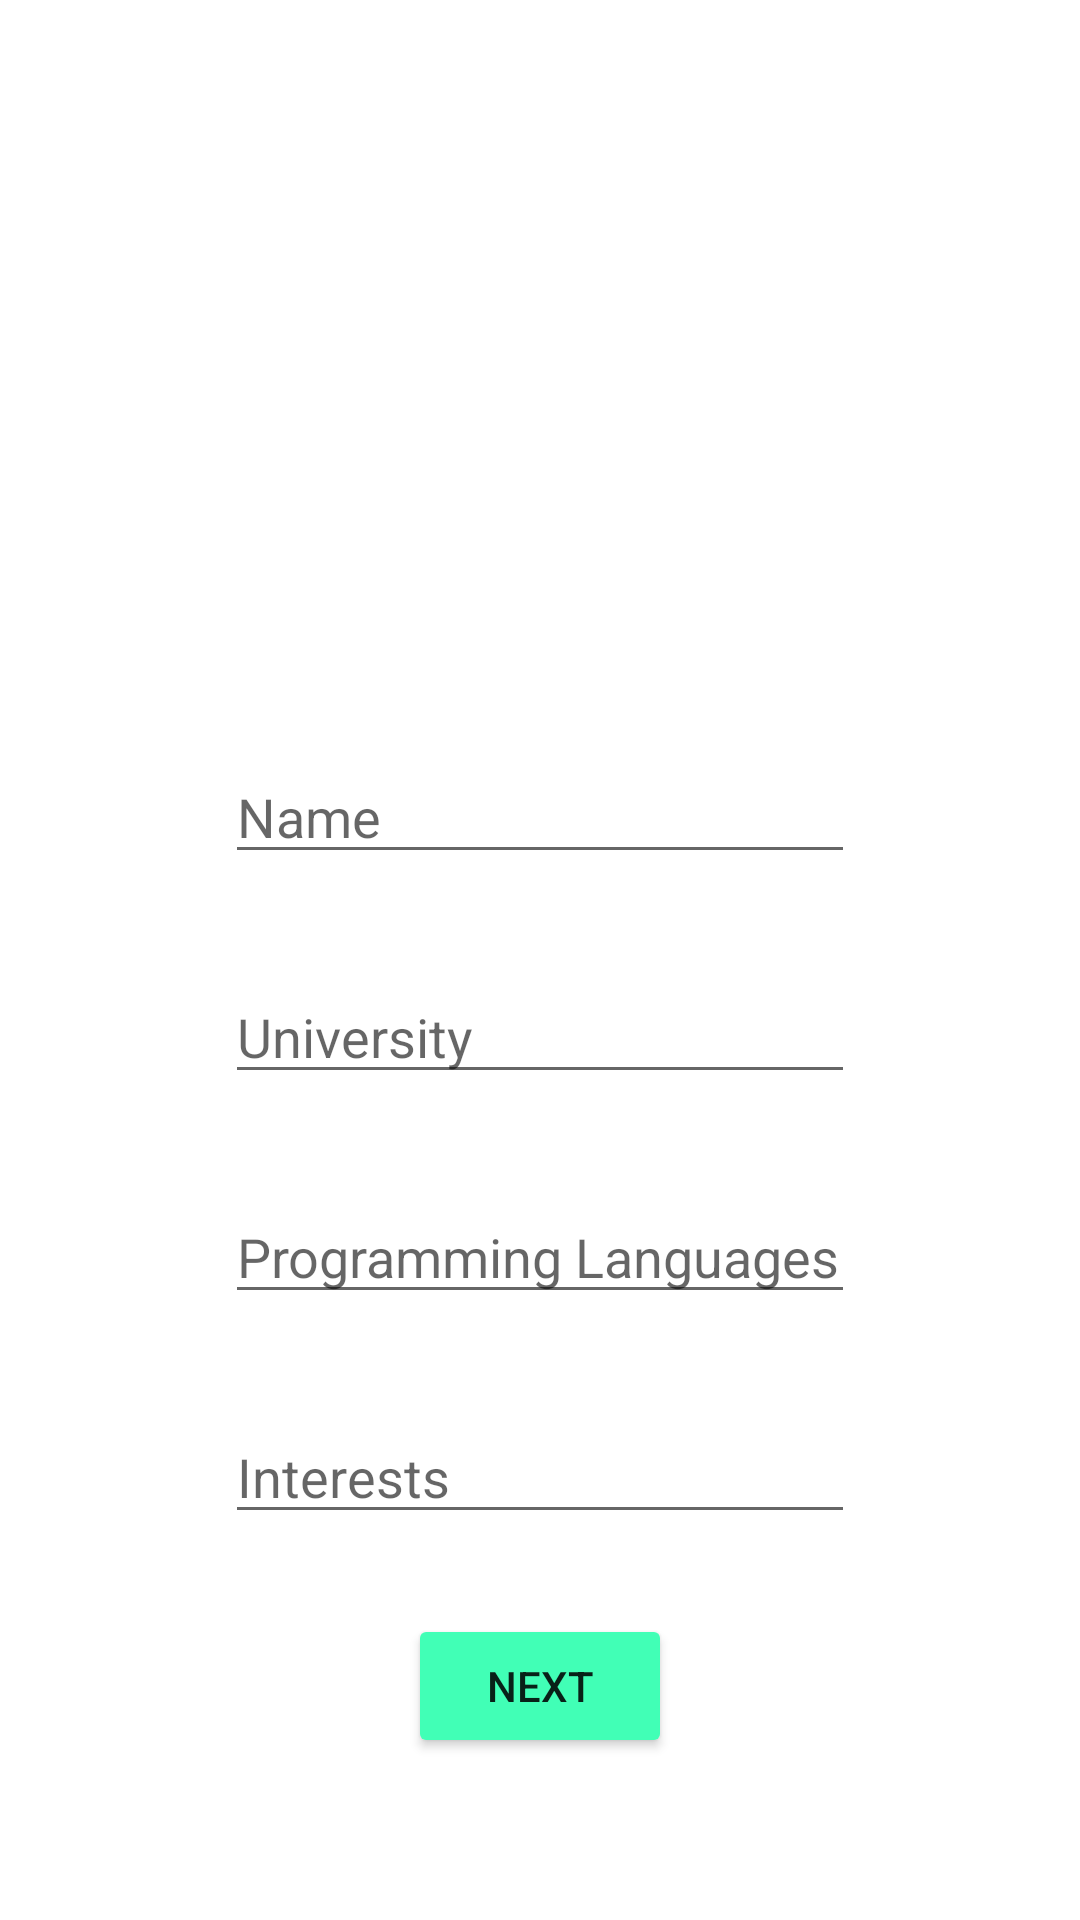

Here is an Android app screen rendered from its layout file. Give the layout XML and the strings, colors and styles it references.
<!-- AndroidManifest.xml: application theme Theme.StormHacks -->
<!-- res/layout/activity_user_info.xml -->
<?xml version="1.0" encoding="utf-8"?>
<androidx.constraintlayout.widget.ConstraintLayout xmlns:android="http://schemas.android.com/apk/res/android"
    xmlns:app="http://schemas.android.com/apk/res-auto"
    xmlns:tools="http://schemas.android.com/tools"
    android:layout_width="match_parent"
    android:layout_height="match_parent"
    tools:context=".UserInfo">

    <EditText
        android:id="@+id/name"
        android:layout_width="wrap_content"
        android:layout_height="wrap_content"
        android:layout_marginTop="250dp"
        android:ems="10"
        android:inputType="textPersonName"
        android:hint="Name"
        app:layout_constraintEnd_toEndOf="parent"
        app:layout_constraintStart_toStartOf="parent"
        app:layout_constraintTop_toTopOf="parent" />

    <EditText
        android:id="@+id/editTextTextPersonName2"
        android:layout_width="wrap_content"
        android:layout_height="wrap_content"
        android:layout_marginTop="32dp"
        android:ems="10"
        android:inputType="textPersonName"
        android:hint="University"
        app:layout_constraintEnd_toEndOf="parent"
        app:layout_constraintStart_toStartOf="parent"
        app:layout_constraintTop_toBottomOf="@+id/name" />

    <EditText
        android:id="@+id/editTextTextPersonName3"
        android:layout_width="wrap_content"
        android:layout_height="wrap_content"
        android:layout_marginTop="32dp"
        android:ems="10"
        android:hint="Programming Languages"
        android:inputType="textPersonName"
        app:layout_constraintEnd_toEndOf="parent"
        app:layout_constraintStart_toStartOf="parent"
        app:layout_constraintTop_toBottomOf="@+id/editTextTextPersonName2" />

    <Button
        android:id="@+id/next_btn"
        android:layout_width="wrap_content"
        android:layout_height="wrap_content"
        android:layout_marginTop="100dp"
        android:text="Next"
        app:backgroundTint="#41FFB6"
        app:layout_constraintEnd_toEndOf="parent"
        app:layout_constraintStart_toStartOf="parent"
        app:layout_constraintTop_toBottomOf="@+id/editTextTextPersonName3" />

    <ImageView
        android:id="@+id/imageView3"
        android:layout_width="137dp"
        android:layout_height="103dp"
        android:layout_marginTop="100dp"
        app:layout_constraintEnd_toEndOf="parent"
        app:layout_constraintStart_toStartOf="parent"
        app:layout_constraintTop_toTopOf="parent"
        app:srcCompat="@drawable/logo" />

    <EditText
        android:id="@+id/editTextTextPersonName4"
        android:layout_width="wrap_content"
        android:layout_height="wrap_content"
        android:layout_marginTop="32dp"
        android:ems="10"
        android:inputType="textPersonName"
        android:hint="Interests"
        app:layout_constraintEnd_toEndOf="parent"
        app:layout_constraintStart_toStartOf="parent"
        app:layout_constraintTop_toBottomOf="@+id/editTextTextPersonName3" />

</androidx.constraintlayout.widget.ConstraintLayout>
<!-- resources referenced by this layout -->
<resources>
  <style name="Theme.StormHacks" parent="Theme.MaterialComponents.DayNight.DarkActionBar">
          
          <item name="colorPrimary">@color/purple_500</item>
          <item name="colorPrimaryVariant">@color/purple_700</item>
          <item name="colorOnPrimary">@color/white</item>
          
          <item name="colorSecondary">@color/teal_200</item>
          <item name="colorSecondaryVariant">@color/teal_700</item>
          <item name="colorOnSecondary">@color/black</item>
          
          <item name="android:statusBarColor" tools:targetApi="l">?attr/colorPrimaryVariant</item>
          
      </style>
  <color name="purple_500">#FF6200EE</color>
  <color name="purple_700">#FF3700B3</color>
  <color name="white">#FFFFFFFF</color>
  <color name="teal_200">#FF03DAC5</color>
  <color name="teal_700">#FF018786</color>
  <color name="black">#FF000000</color>
</resources>
